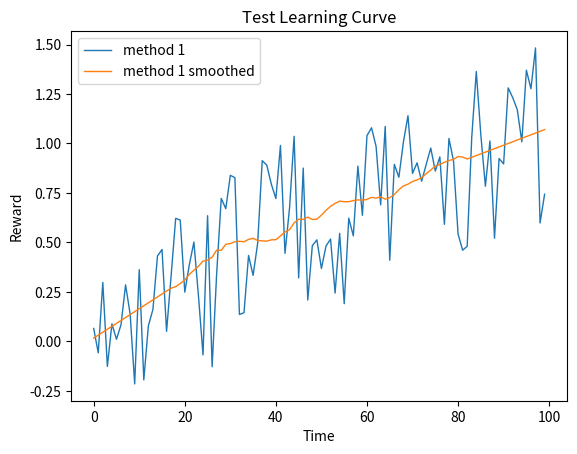

Reproduce this figure in Python.
#!/usr/bin/env python3
# -*- coding: utf-8 -*-
"""
Practical for course 'Reinforcement Learning',
Leiden University, The Netherlands
2021
[redacted]
"""

import numpy as np
import matplotlib.pyplot as plt
from scipy.signal import savgol_filter

class LearningCurvePlot:

    def __init__(self,title=None):
        self.fig,self.ax = plt.subplots()
        self.ax.set_xlabel('Time')
        self.ax.set_ylabel('Reward')      
        if title is not None:
            self.ax.set_title(title)
        
    def add_curve(self,y,label=None):
        ''' y: vector of average reward results
        label: string to appear as label in plot legend '''
        if label is not None:
            self.ax.plot(y,label=label, lw=1)
        else:
            self.ax.plot(y, lw=1)
    
    def set_ylim(self,lower,upper):
        self.ax.set_ylim([lower,upper])

    def add_hline(self,height,label):
        self.ax.axhline(height,ls='--',c='k',label=label)

    def save(self,name='test.png'):
        ''' name: string for filename of saved figure '''
        self.ax.legend()
        self.fig.savefig(name,dpi=300)

def smooth(y, window, poly=1):
    '''
    y: vector to be smoothed 
    window: size of the smoothing window '''
    return savgol_filter(y,window,poly)

def softmax(x, temp):
    ''' Computes the softmax of vector x with temperature parameter 'temp' '''
    x = x / temp # scale by temperature
    z = x - max(x) # substract max to prevent overflow of softmax 
    return np.exp(z)/np.sum(np.exp(z)) # compute softmax

def argmax(x):
    ''' Own variant of np.argmax with random tie breaking '''
    try:
        return np.random.choice(np.where(x == np.max(x))[0])
    except:
        return np.argmax(x)

def linear_anneal(t,T,start,final,percentage):
    ''' Linear annealing scheduler
    t: current timestep
    T: total timesteps
    start: initial value
    final: value after percentage*T steps
    percentage: percentage of T after which annealing finishes
    ''' 
    final_from_T = int(percentage*T)
    if t > final_from_T:
        return final
    else:
        return final + (start - final) * (final_from_T - t)/final_from_T

if __name__ == '__main__':
    # Test Learning curve plot
    x = np.arange(100)
    y = 0.01*x + np.random.rand(100) - 0.4 # generate some learning curve y
    LCTest = LearningCurvePlot(title="Test Learning Curve")
    LCTest.add_curve(y,label='method 1')
    LCTest.add_curve(smooth(y,window=35),label='method 1 smoothed')
    LCTest.save(name='learning_curve_test.png')